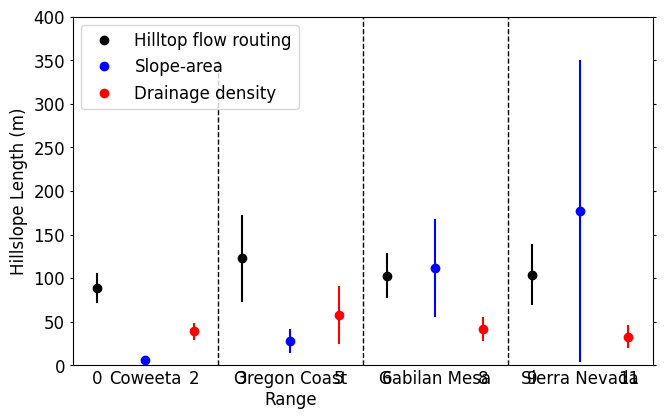

This chart was generated by the following Python code: (Note: this script raises an exception after producing the figure.)
# -*- coding: utf-8 -*-
"""
[redacted]

[redacted]

This program is free software;
you can redistribute it and/or modify it under the terms of the
GNU General Public License as published by the Free Software Foundation;
either version 2 of the License, or (at your option) any later version.

This program is distributed in the hope that it will be useful,
but WITHOUT ANY WARRANTY;
without even the implied warranty of
MERCHANTABILITY or FITNESS FOR A PARTICULAR PURPOSE.
See the GNU General Public License for more details.

You should have received a copy of the
GNU General Public License along with this program;
if not, write to:
Free Software Foundation, Inc.,
51 Franklin Street, Fifth Floor,
Boston, MA 02110-1301
USA

Script to generate Figure 9 from Grieve et al. (2015)

Input data is generated using LH_Driver.cpp

Parameters to be modified are highlighted by comments

@author: SWDG
"""

def mm_to_inch(mm):
    return mm*0.0393700787

import matplotlib.pyplot as plt
from matplotlib import rcParams
from matplotlib import container
    
# Set up fonts for plots
rcParams['font.family'] = 'sans-serif'
rcParams['font.sans-serif'] = ['arial']
rcParams['font.size'] = 12
rcParams['xtick.direction'] = 'out'
rcParams['ytick.direction'] = 'out'

#hard coded data
# hfr, sa, dd (measurement,MAD)
NC = ([89,17],[6,1],[39,10])
OR = ([123,50],[28,14],[58,33])
GM = ([103,26],[112,56],[42,14])
CR = ([104,35],[177,173],[33,13])

figpath = 'C:/Users/<user>/Desktop/FR/final_figures_revision/'

fig = plt.figure()

ax = plt.gca()

fmt_str = ['ko','bo','ro']
labels = ['Hilltop flow routing','Slope-area','Drainage density']
locations = ['Coweeta', 'Oregon Coast\nRange', 'Gabilan Mesa', 'Sierra Nevada']
xlabel_indexes = [1, 4, 7, 10]

for i in range(3):
    plt.errorbar(i,NC[i][0],yerr=NC[i][1],fmt=fmt_str[i],label=labels[i])
    plt.errorbar(i+3,OR[i][0],yerr=OR[i][1],fmt=fmt_str[i])
    plt.errorbar(i+6,GM[i][0],yerr=GM[i][1],fmt=fmt_str[i])
    plt.errorbar(i+9,CR[i][0],yerr=CR[i][1],fmt=fmt_str[i])

#plot vertical lines between locations
plt.vlines(2.5,0,350, color='k',linewidth=1,linestyle='dashed')
plt.vlines(5.5,0,500, color='k',linewidth=1,linestyle='dashed')
plt.vlines(8.5,0,500, color='k',linewidth=1,linestyle='dashed')

#set plot limit
plt.ylim(0,400)
plt.xlim(-0.5,11.5)

#remove the errorbars from the legend
handles, labels = ax.get_legend_handles_labels()   
handles = [h[0] if isinstance(h, container.ErrorbarContainer) else h for h in handles]  
plt.legend(handles, labels, loc=2, numpoints=1,scatterpoints=1)

#format the ticks to only appear on the bottom and left axes 
plt.tick_params(axis='x', which='both', top='off',length=0)
plt.tick_params(axis='y', which='both', right='off',length=2)

plt.ylabel('Hillslope Length (m)',size=12)

#Label the xaxis with the study locations
plt.xticks(range(12))
xlabels = [item.get_text() for item in ax.get_xticklabels()]

for loc,ind in zip(locations,xlabel_indexes):
    xlabels[ind] = loc
 
ax.set_xticklabels(xlabels)

#set the size of the plot to be saved. These are the JGR sizes:
#quarter page = 95*115
#half page = 190*115 (horizontal) 95*230 (vertical)
#full page = 190*230
fig.set_size_inches(mm_to_inch(190), mm_to_inch(115))
   
plt.savefig(figpath+'Figure_9.png', dpi = 500) #change to *.tif for submission
